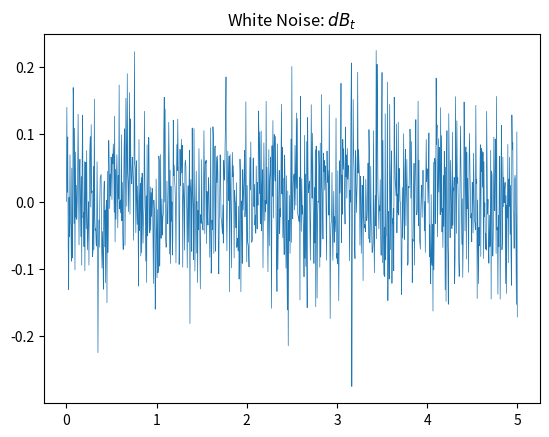

Python code for this plot:
import numpy as np
import matplotlib.pyplot as plt

# interval 
a = 0
b = 5

# partition 
n = 1000
delta = (b - a) / n

# time axis 
part = np.linspace(a, b, n+1)

# Brownian increments 
dB = np.sqrt(delta) * np.random.normal(0, 1, n)

# White noise 
dotW = np.zeros(n + 1)
dotW[1:] = dB

# plot 
plt.plot(part, dotW, linewidth=.5)
plt.title('White Noise: $dB_t$') 
plt.show()
